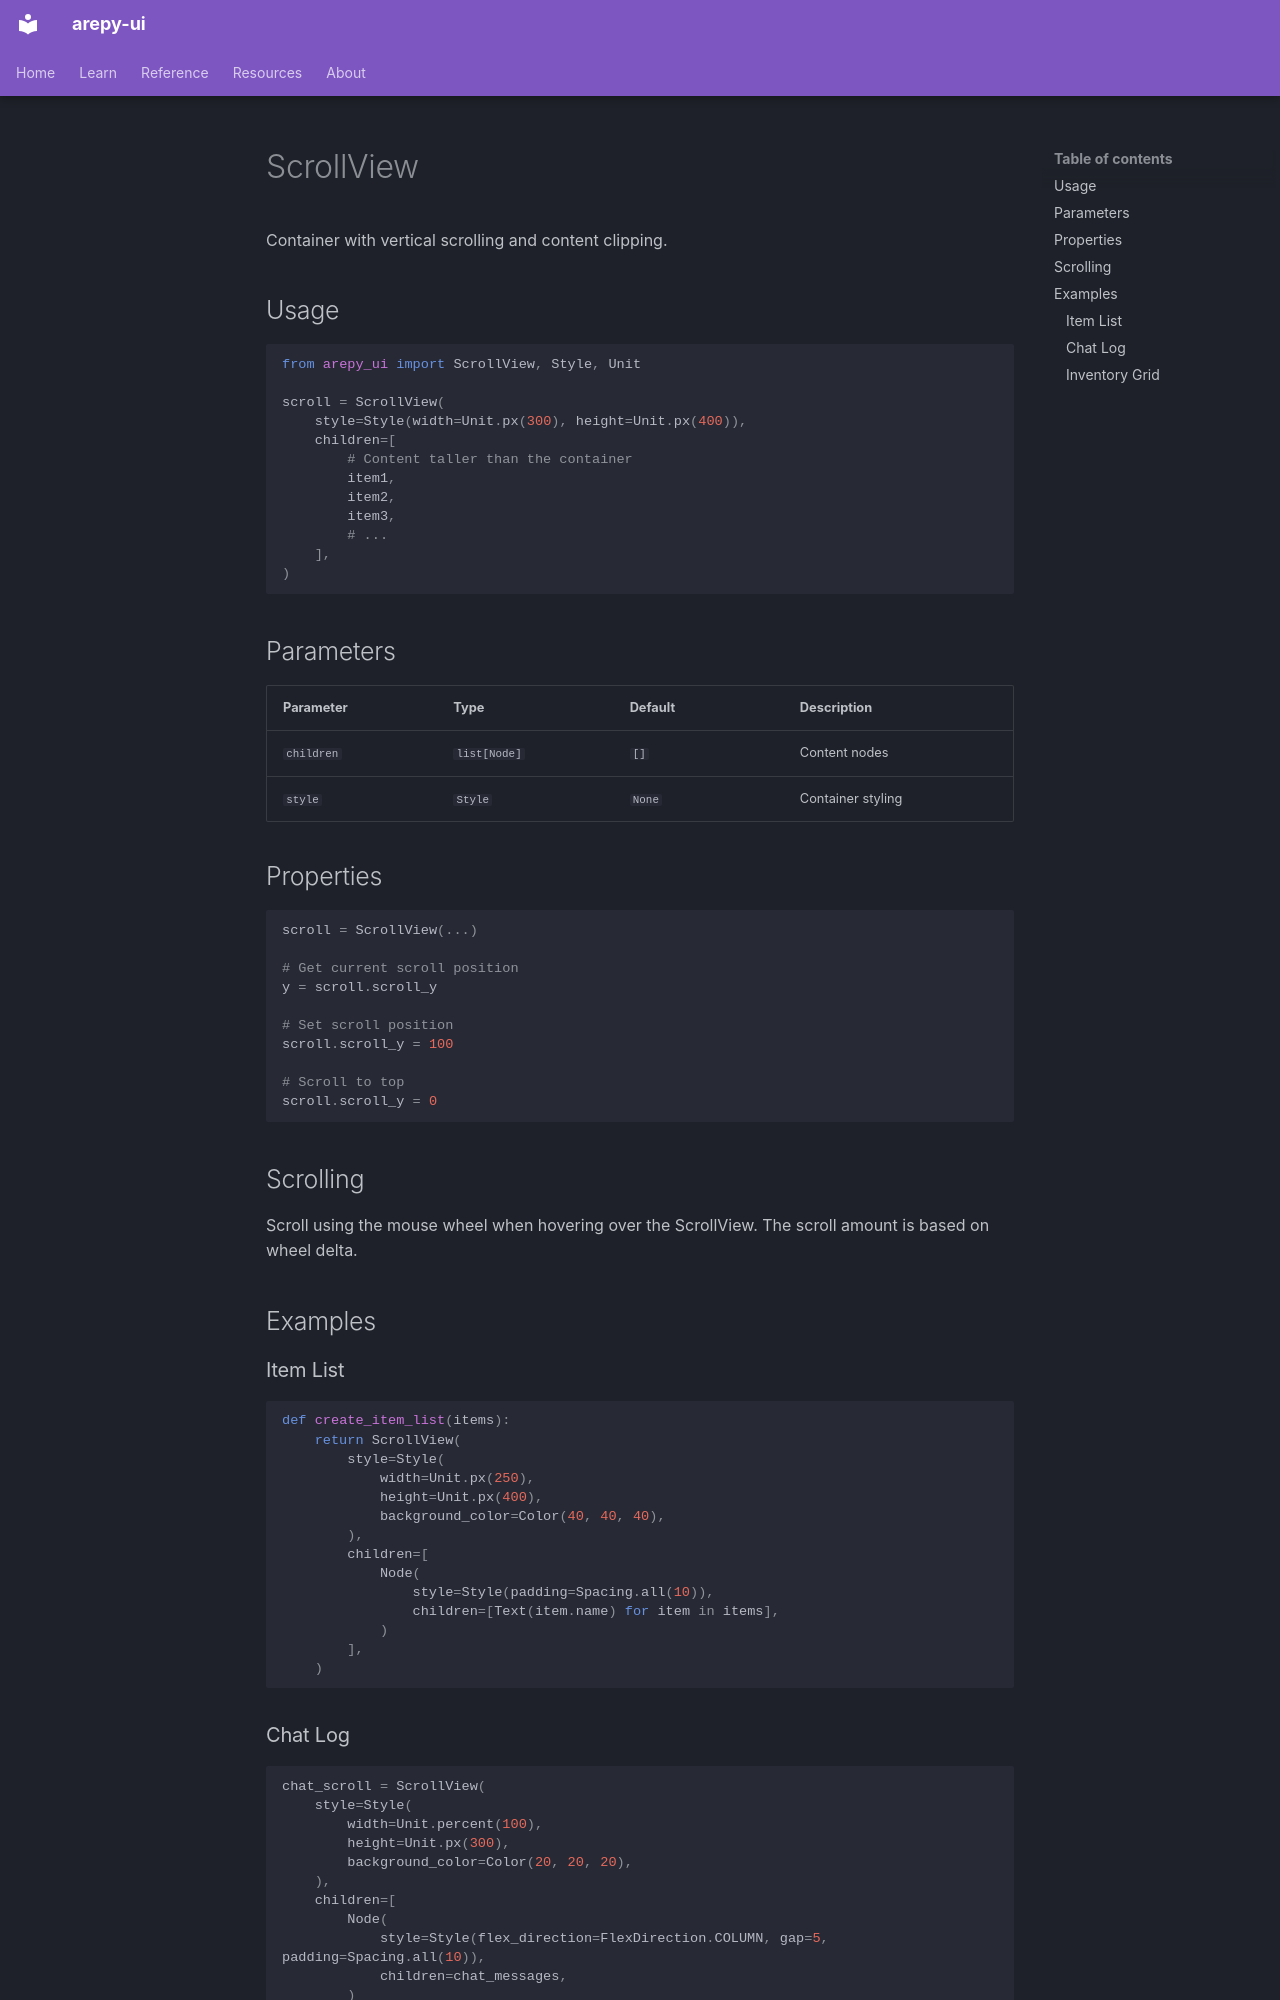

repository: Scr44gr/arepy-ui · page: components/scrollview/index.html · generator: mkdocs

# ScrollView

Container with vertical scrolling and content clipping.

## Usage

```python
from arepy_ui import ScrollView, Style, Unit

scroll = ScrollView(
    style=Style(width=Unit.px(300), height=Unit.px(400)),
    children=[
        # Content taller than the container
        item1,
        item2,
        item3,
        # ...
    ],
)
```

## Parameters

| Parameter | Type | Default | Description |
|-----------|------|---------|-------------|
| `children` | `list[Node]` | `[]` | Content nodes |
| `style` | `Style` | `None` | Container styling |

## Properties

```python
scroll = ScrollView(...)

# Get current scroll position
y = scroll.scroll_y

# Set scroll position
scroll.scroll_y = 100

# Scroll to top
scroll.scroll_y = 0
```

## Scrolling

Scroll using the mouse wheel when hovering over the ScrollView. The scroll amount is based on wheel delta.

## Examples

### Item List

```python
def create_item_list(items):
    return ScrollView(
        style=Style(
            width=Unit.px(250),
            height=Unit.px(400),
            background_color=Color(40, 40, 40),
        ),
        children=[
            Node(
                style=Style(padding=Spacing.all(10)),
                children=[Text(item.name) for item in items],
            )
        ],
    )
```
